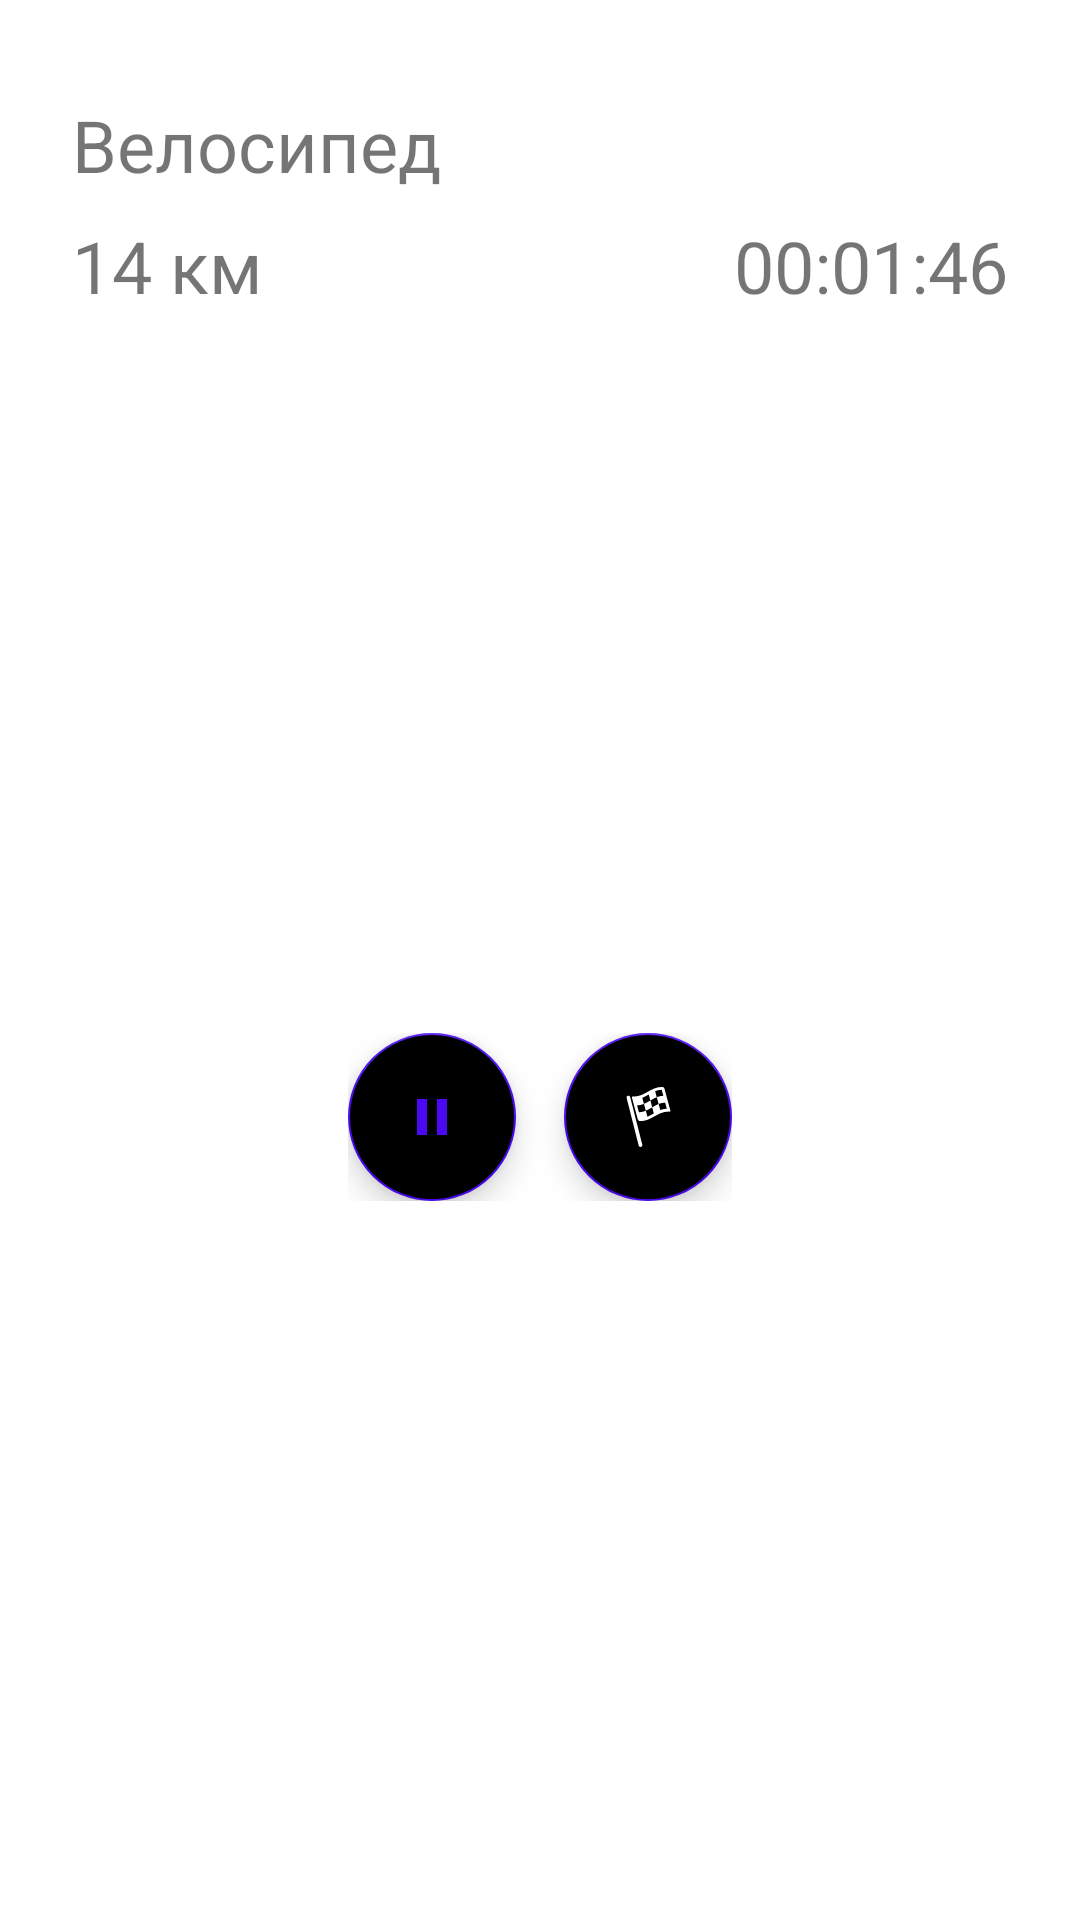

Layout XML and referenced resources for this Android screen:
<!-- AndroidManifest.xml: application theme Theme.Activity -->
<!-- res/layout/fragment_process_tracking.xml -->
<?xml version="1.0" encoding="utf-8"?>
<androidx.constraintlayout.widget.ConstraintLayout xmlns:android="http://schemas.android.com/apk/res/android"
    xmlns:app="http://schemas.android.com/apk/res-auto"
    xmlns:tools="http://schemas.android.com/tools"
    android:layout_width="match_parent"
    android:layout_height="wrap_content"
    android:background="@drawable/separator"
    android:backgroundTint="@color/white"
    tools:context=".map.ProcessTrackingFragment">
    <TextView
        android:id="@+id/text_process_activities"
        android:layout_width="0dp"
        android:layout_height="wrap_content"
        android:layout_marginStart="24dp"
        android:layout_marginTop="32dp"
        android:layout_marginEnd="24dp"
        android:text="Велосипед"
        android:textAllCaps="false"
        android:textColor="@color/dark"
        android:textSize="24sp"
        app:layout_constraintEnd_toEndOf="parent"
        app:layout_constraintStart_toStartOf="parent"
        app:layout_constraintTop_toTopOf="parent" />
    <LinearLayout
        android:id="@+id/linearLayout"
        android:layout_width="0dp"
        android:layout_height="wrap_content"
        android:layout_marginStart="24dp"
        android:layout_marginTop="8dp"
        android:layout_marginEnd="24dp"
        android:orientation="horizontal"
        app:layout_constraintEnd_toEndOf="parent"
        app:layout_constraintHorizontal_bias="0.0"
        app:layout_constraintStart_toStartOf="parent"
        app:layout_constraintTop_toBottomOf="@+id/text_process_activities">
        <TextView
            android:id="@+id/text_process_distance"
            android:layout_width="wrap_content"
            android:layout_height="wrap_content"
            android:layout_weight="1"
            android:text="14 км"
            android:textColor="@color/dark"
            android:textSize="24sp" />
        <TextView
            android:id="@+id/text_process_time"
            android:layout_width="wrap_content"
            android:layout_height="wrap_content"
            android:layout_weight="1"
            android:gravity="end"
            android:text="00:01:46"
            android:textColor="@color/dark"
            android:textSize="24sp" />
    </LinearLayout>
    <LinearLayout
        android:layout_width="wrap_content"
        android:layout_height="wrap_content"
        android:layout_marginStart="24dp"
        android:layout_marginTop="32dp"
        android:layout_marginEnd="24dp"
        android:layout_marginBottom="32dp"
        android:orientation="horizontal"
        app:layout_constraintBottom_toBottomOf="parent"
        app:layout_constraintEnd_toEndOf="parent"
        app:layout_constraintStart_toStartOf="parent"
        app:layout_constraintTop_toBottomOf="@+id/linearLayout">

        <com.google.android.material.floatingactionbutton.FloatingActionButton
            android:id="@+id/button_pause"
            android:layout_width="wrap_content"
            android:layout_height="wrap_content"
            android:layout_weight="1"
            android:backgroundTint="@color/light_gray"
            android:layout_marginEnd="8sp"
            app:tint="@color/primary"
            app:maxImageSize="12dp"
            android:src="@drawable/ic_pause" />

        <com.google.android.material.floatingactionbutton.FloatingActionButton
            android:id="@+id/button_finish"
            android:layout_width="wrap_content"
            android:layout_height="wrap_content"
            android:layout_marginStart="8sp"
            app:tint="@color/white"
            app:maxImageSize="20dp"
            android:layout_weight="1"
            android:backgroundTint="@color/primary"
            android:src="@drawable/ic_fab_finish" />
    </LinearLayout>
</androidx.constraintlayout.widget.ConstraintLayout>
<!-- resources referenced by this layout -->
<resources>
  <color name="white">#FFFFFFFF</color>
  <!-- drawable ic_fab_finish: vector/xml drawable (drawable, 2053 chars, omitted) -->
  <!-- drawable ic_pause (drawable) -->
  <vector xmlns:android="http://schemas.android.com/apk/res/android"
      android:viewportWidth="12"
      android:viewportHeight="14"
      android:width="12dp"
      android:height="14dp">
    <path
        android:pathData="M0,0H4V14H0V0ZM8,0H12V14H8V0Z"
        android:fillColor="#4B09F3"/>
  </vector>
  <!-- drawable separator (drawable) -->
  <?xml version="1.0" encoding="utf-8"?>
  <shape xmlns:android="http://schemas.android.com/apk/res/android"
      android:shape="rectangle">
      <corners
          android:bottomLeftRadius="0dp"
          android:bottomRightRadius="0dp"
          android:topLeftRadius="25dp"
          android:topRightRadius="25dp"/>
  </shape>
  <style name="Theme.Activity" parent="Theme.MaterialComponents.DayNight.NoActionBar">
          
          <item name="colorPrimary">#4B09F3</item>
          <item name="colorPrimaryVariant">@color/purple_700</item>
          <item name="colorOnPrimary">#9C27B0</item>
          
          <item name="colorSecondary">#4B09F3</item>
          <item name="colorSecondaryVariant">@color/teal_700</item>
          <item name="colorOnSecondary">@color/black</item>
          
          <item name="android:statusBarColor" tools:targetApi="l">?attr/colorPrimaryVariant</item>
          
          <item name="textInputStyle">@style/Widget.MaterialComponents.TextInputLayout.OutlinedBox</item>
      </style>
  <color name="purple_700">#FF3700B3</color>
  <color name="teal_700">#FF018786</color>
  <color name="black">#FF000000</color>
</resources>
